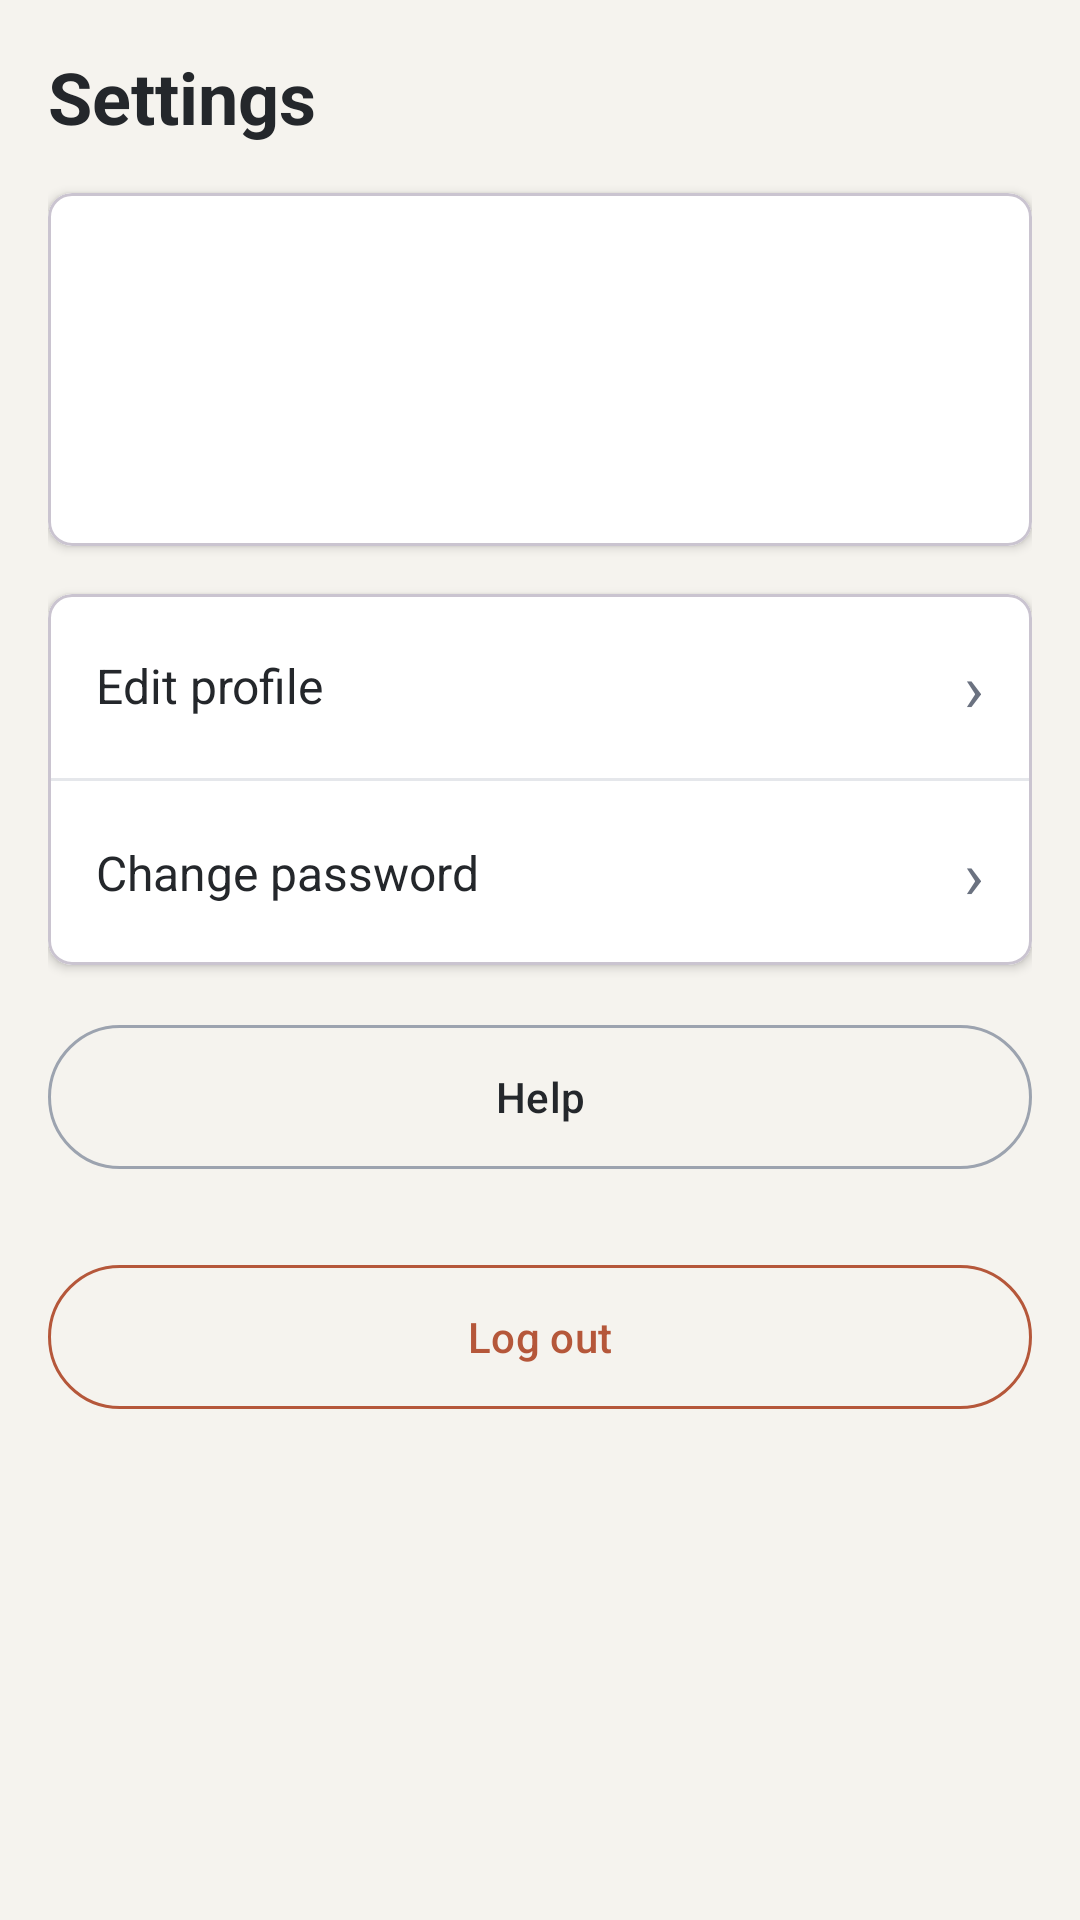

Write the Android layout XML for this screen, with the resource values it uses.
<!-- AndroidManifest.xml: application theme Theme.MurendeniArchitects -->
<!-- res/layout/fragment_settings.xml -->
<?xml version="1.0" encoding="utf-8"?>
<ScrollView xmlns:android="http://schemas.android.com/apk/res/android"
    xmlns:app="http://schemas.android.com/apk/res-auto"
    android:layout_width="match_parent"
    android:layout_height="match_parent"
    android:background="@color/brand_concrete">

    <LinearLayout
        android:layout_width="match_parent"
        android:layout_height="wrap_content"
        android:orientation="vertical"
        android:padding="16dp">

        <TextView
            android:layout_width="wrap_content"
            android:layout_height="wrap_content"
            android:text="Settings"
            android:textColor="@color/brand_ink"
            android:textSize="24sp"
            android:textStyle="bold" />

        
        <com.google.android.material.card.MaterialCardView
            android:layout_width="match_parent"
            android:layout_height="wrap_content"
            android:layout_marginTop="16dp"
            app:cardBackgroundColor="@color/white"
            app:cardCornerRadius="8dp"
            app:cardElevation="2dp">

            <LinearLayout
                android:layout_width="match_parent"
                android:layout_height="wrap_content"
                android:orientation="vertical"
                android:padding="20dp">

                <TextView
                    android:id="@+id/tvName"
                    android:layout_width="match_parent"
                    android:layout_height="wrap_content"
                    android:textColor="@color/brand_ink"
                    android:textSize="18sp"
                    android:textStyle="bold" />

                <TextView
                    android:id="@+id/tvEmail"
                    android:layout_width="match_parent"
                    android:layout_height="wrap_content"
                    android:layout_marginTop="2dp"
                    android:textColor="#6B7280"
                    android:textSize="14sp" />

                <TextView
                    android:id="@+id/tvRole"
                    android:layout_width="wrap_content"
                    android:layout_height="wrap_content"
                    android:layout_marginTop="10dp"
                    android:background="@drawable/bg_badge"
                    android:backgroundTint="@color/brand_brick"
                    android:paddingHorizontal="10dp"
                    android:paddingVertical="3dp"
                    android:textColor="@color/white"
                    android:textSize="12sp" />
            </LinearLayout>
        </com.google.android.material.card.MaterialCardView>

        <TextView
            android:id="@+id/tvStaffNote"
            android:layout_width="match_parent"
            android:layout_height="wrap_content"
            android:layout_marginTop="8dp"
            android:text="Your details are managed by an Admin on the website."
            android:textColor="#6B7280"
            android:textSize="13sp"
            android:visibility="gone" />

        
        <com.google.android.material.card.MaterialCardView
            android:layout_width="match_parent"
            android:layout_height="wrap_content"
            android:layout_marginTop="16dp"
            app:cardBackgroundColor="@color/white"
            app:cardCornerRadius="8dp"
            app:cardElevation="2dp">

            <LinearLayout
                android:layout_width="match_parent"
                android:layout_height="wrap_content"
                android:orientation="vertical">

                <LinearLayout
                    android:id="@+id/rowEditProfile"
                    android:layout_width="match_parent"
                    android:layout_height="wrap_content"
                    android:background="?attr/selectableItemBackground"
                    android:clickable="true"
                    android:focusable="true"
                    android:gravity="center_vertical"
                    android:orientation="horizontal"
                    android:padding="16dp">

                    <TextView
                        android:layout_width="0dp"
                        android:layout_height="wrap_content"
                        android:layout_weight="1"
                        android:text="Edit profile"
                        android:textColor="@color/brand_ink"
                        android:textSize="16sp" />

                    <TextView
                        android:layout_width="wrap_content"
                        android:layout_height="wrap_content"
                        android:text="›"
                        android:textColor="#6B7280"
                        android:textSize="22sp" />
                </LinearLayout>

                <View
                    android:id="@+id/dividerRows"
                    android:layout_width="match_parent"
                    android:layout_height="1dp"
                    android:background="#E5E7EB" />

                <LinearLayout
                    android:id="@+id/rowChangePassword"
                    android:layout_width="match_parent"
                    android:layout_height="wrap_content"
                    android:background="?attr/selectableItemBackground"
                    android:clickable="true"
                    android:focusable="true"
                    android:gravity="center_vertical"
                    android:orientation="horizontal"
                    android:padding="16dp">

                    <TextView
                        android:layout_width="0dp"
                        android:layout_height="wrap_content"
                        android:layout_weight="1"
                        android:text="Change password"
                        android:textColor="@color/brand_ink"
                        android:textSize="16sp" />

                    <TextView
                        android:layout_width="wrap_content"
                        android:layout_height="wrap_content"
                        android:text="›"
                        android:textColor="#6B7280"
                        android:textSize="22sp" />
                </LinearLayout>
            </LinearLayout>
        </com.google.android.material.card.MaterialCardView>

        <com.google.android.material.button.MaterialButton
            android:id="@+id/btnHelp"
            style="@style/Widget.Material3.Button.OutlinedButton"
            android:layout_width="match_parent"
            android:layout_height="56dp"
            android:layout_marginTop="16dp"
            android:text="Help"
            android:textColor="@color/brand_ink"
            app:strokeColor="#9CA3AF" />

        <com.google.android.material.button.MaterialButton
            android:id="@+id/btnLogout"
            style="@style/Widget.Material3.Button.OutlinedButton"
            android:layout_width="match_parent"
            android:layout_height="56dp"
            android:layout_marginTop="24dp"
            android:text="Log out"
            android:textColor="@color/brand_brick"
            app:strokeColor="@color/brand_brick" />
    </LinearLayout>
</ScrollView>
<!-- resources referenced by this layout -->
<resources>
  <color name="brand_brick">#B5573A</color>
  <color name="brand_concrete">#F5F3EE</color>
  <color name="brand_ink">#24272B</color>
  <color name="white">#FFFFFFFF</color>
  <style name="Theme.MurendeniArchitects" parent="Base.Theme.MurendeniArchitects" />
  <style name="Base.Theme.MurendeniArchitects" parent="Theme.Material3.DayNight.NoActionBar">
          
          
      </style>
</resources>
